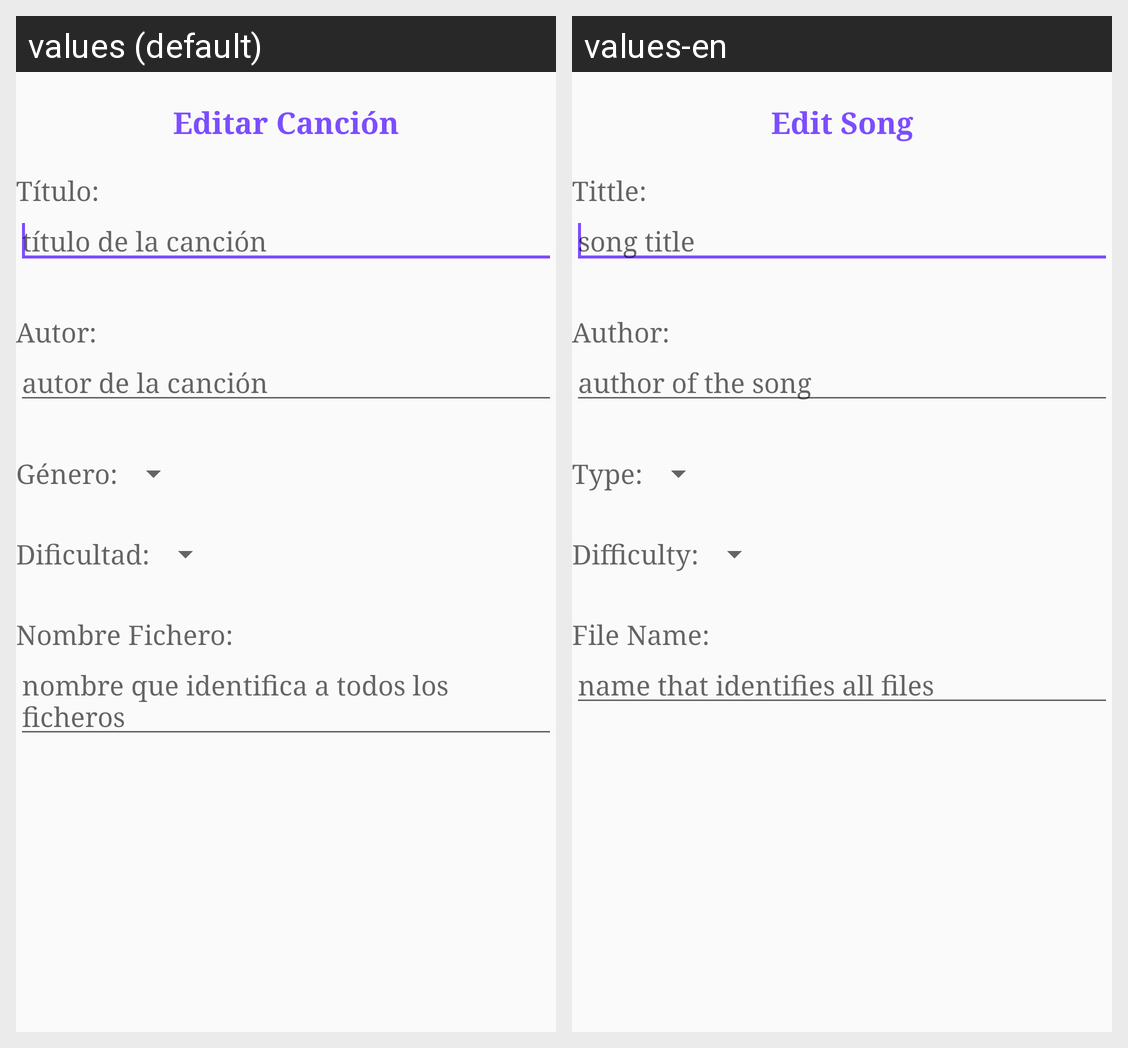

Strings drawn on this Android screen and how each of the app's shown locales translates them:
Android screen res/layout/edicion_cancion.xml rendered under 2 locales, left to right: values (default), values-en. Device: Nexus 5 (rendered at 1080×1920; each locale shown at half size, 540×960, under a caption strip naming it); theme AppTheme.
Strings drawn on this screen, with the default value and each locale's value (text and hints the layout hard-codes, and strings that could not be matched under every locale, appear in the picture but are not listed):

editar_cancion
  values: Editar Canción
  values-en: Edit Song

titulo
  values: Título:
  values-en: Tittle:

titulo_hint
  values: título de la canción
  values-en: song title

autor
  values: Autor:
  values-en: Author:

autor_hint
  values: autor de la canción
  values-en: author of the song

genero
  values: Género:
  values-en: Type:

dificultad
  values: Dificultad:
  values-en: Difficulty:

nombreFichero
  values: Nombre Fichero:
  values-en: File Name:

nombreFichero_hint
  values: nombre que identifica a todos los ficheros
  values-en: name that identifies all files
